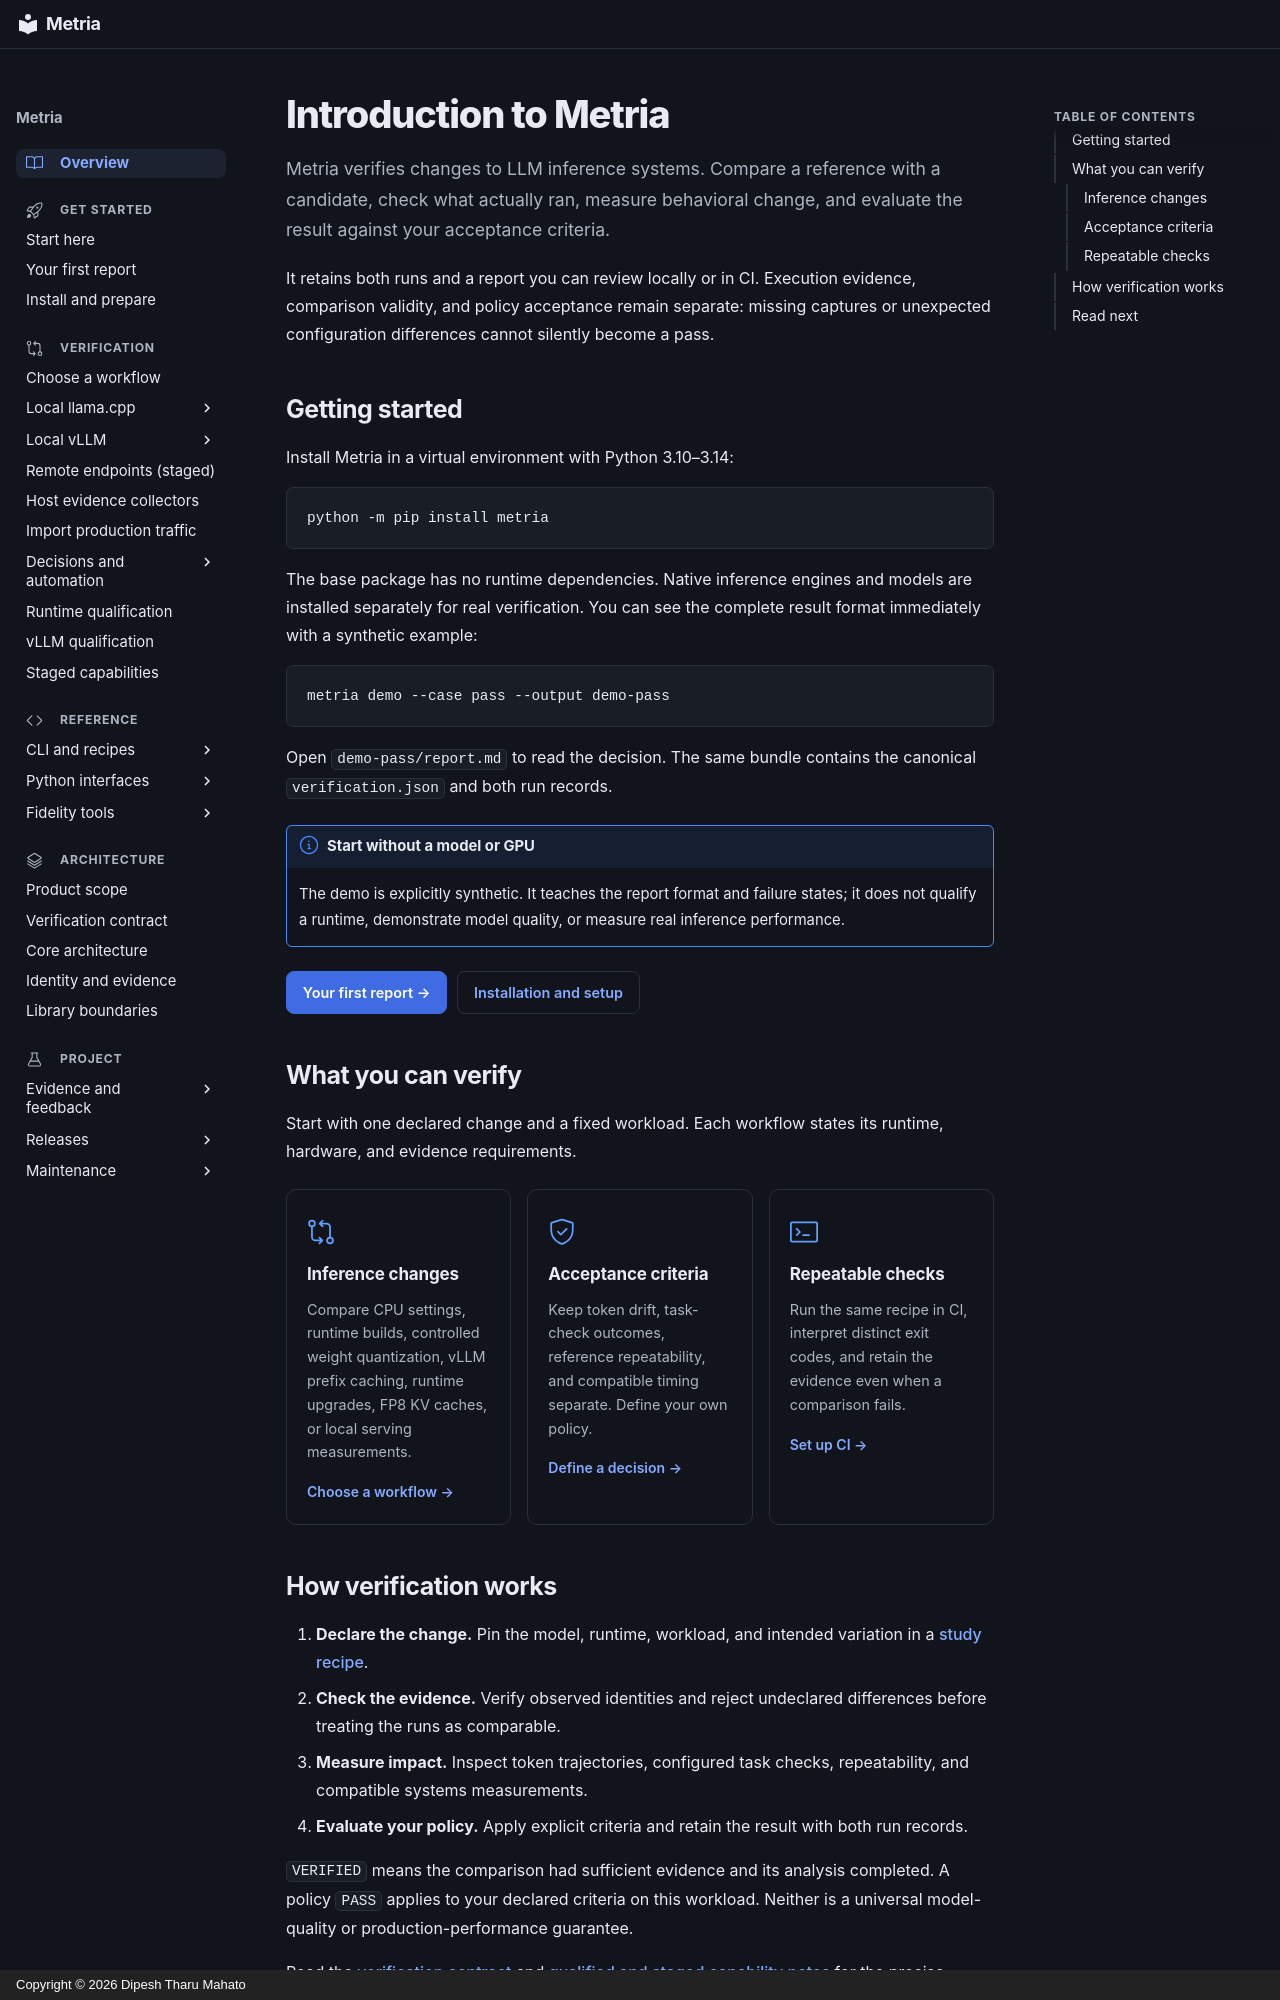

repository: dipeshbabu/metria · page: index.html · generator: mkdocs · copyright: Copyright © 2026 Dipesh Tharu Mahato

---
title: Introduction to Metria
---

# Introduction to Metria

<p class="metria-intro">Metria verifies changes to LLM inference systems. Compare a reference with a candidate, check what actually ran, measure behavioral change, and evaluate the result against your acceptance criteria.</p>

It retains both runs and a report you can review locally or in CI. Execution
evidence, comparison validity, and policy acceptance remain separate: missing
captures or unexpected configuration differences cannot silently become a pass.

## Getting started

Install Metria in a virtual environment with Python 3.10–3.14:

```bash
python -m pip install metria
```

The base package has no runtime dependencies. Native inference engines and
models are installed separately for real verification. You can see the complete
result format immediately with a synthetic example:

```bash
metria demo --case pass --output demo-pass
```

Open `demo-pass/report.md` to read the decision. The same bundle contains the
canonical `verification.json` and both run records.

!!! note "Start without a model or GPU"
    The demo is explicitly synthetic. It teaches the report format and failure
    states; it does not qualify a runtime, demonstrate model quality, or measure
    real inference performance.

<p class="metria-actions" markdown="1">
[Your first report &rarr;](guides/first-report.md){ .md-button .md-button--primary }
[Installation and setup](guides/installed-workflow.md){ .md-button }
</p>

## What you can verify

Start with one declared change and a fixed workload. Each workflow states its
runtime, hardware, and evidence requirements.

<div class="metria-cards" markdown="1">
<div class="metria-card" markdown="1">
<img src="assets/icons/compare.svg" alt="" width="28" height="28">

### Inference changes

Compare CPU settings, runtime builds, controlled weight quantization, vLLM prefix caching, runtime upgrades, FP8 KV caches, or local serving measurements.

[Choose a workflow &rarr;](guides/verification-overview.md)

</div>
<div class="metria-card" markdown="1">
<img src="assets/icons/shield.svg" alt="" width="28" height="28">

### Acceptance criteria

Keep token drift, task-check outcomes, reference repeatability, and compatible timing separate. Define your own policy.

[Define a decision &rarr;](guides/verification-decisions.md)

</div>
<div class="metria-card" markdown="1">
<img src="assets/icons/terminal.svg" alt="" width="28" height="28">

### Repeatable checks

Run the same recipe in CI, interpret distinct exit codes, and retain the evidence even when a comparison fails.

[Set up CI &rarr;](guides/verification-ci.md)

</div>
</div>
